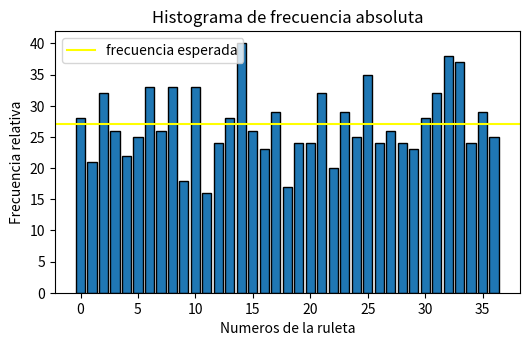
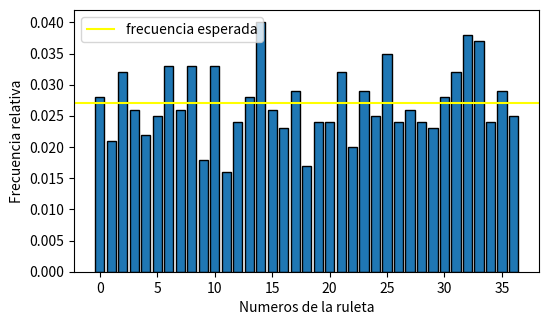
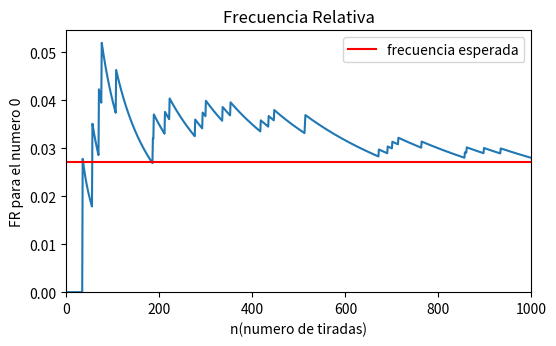
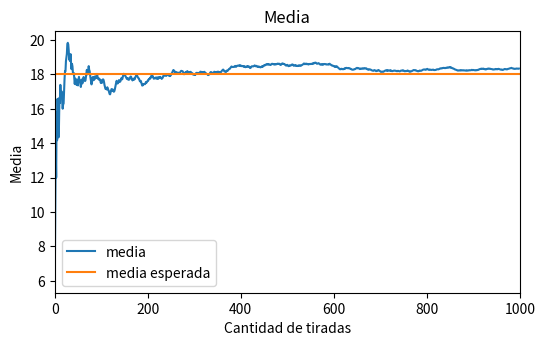
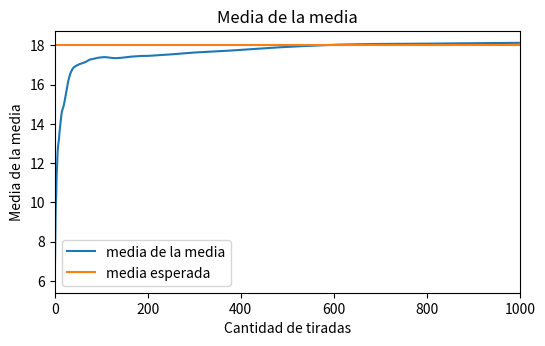
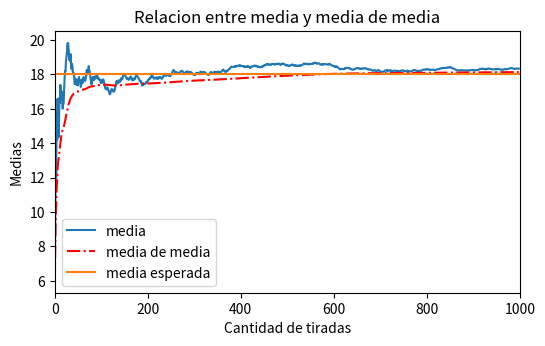
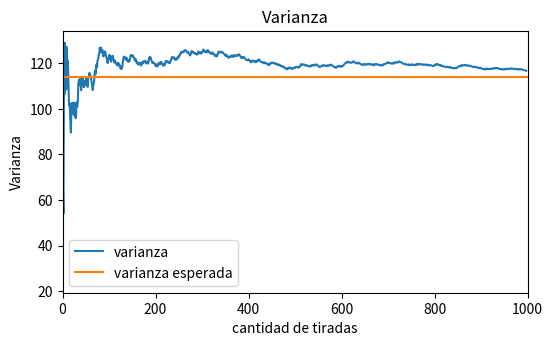
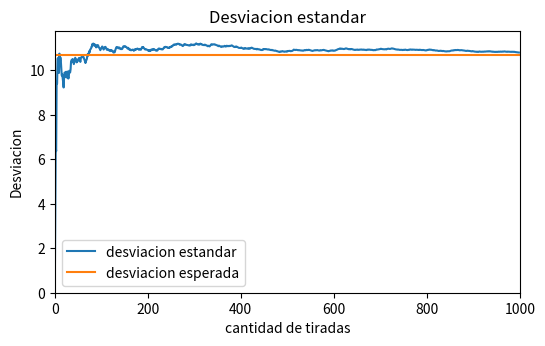

These charts were generated, in order, by the following Python code:
# Como ejercicio tenemos que hacer una ruleta y hacer las graficas
# 1- fr/n frecuencia relativa #cantidad de veces que SALIO el numero / cantidad total de muestras
# 2- vp/n valor promedio de las tiradas
# 3- vd/n valor del desvio       np.std(datos, 0) # Desviación típica de cada columna
# 4- vv/n valor de la varianza
import numpy as np
import matplotlib.pyplot as plt
import random as rn
import matplotlib.ticker as tick
import statistics as st
from random import randint, seed

# constantes que representan la ruleta
n_muestras = 1000
min_n = 0
max_n = 36
base = np.arange(37)
nro_elegido = 0

# listas para los datos almacenados
data = []
media = []
media_media = []
varianza = []
varianza_media = []
desviacion = []
f_relativas = []

# variables basadas en las constantes de la ruleta
fabs_esperada = n_muestras / len(base)
fr_esperada = 1 / len(base)
media_esperada = np.mean(base)
varianza_esperada = np.var(base)
desviacion_esperada = np.std(base)


def cambiar_y(x, pos):
    return x / len(data) * 1.0


def plot_frAbs(f, n):  # graficar histograma de frecuencias absolutas
    plt.figure(figsize=(6, 3.4))
    plt.bar(n, f, edgecolor='black')
    plt.axhline(y=fabs_esperada, color="yellow", label="frecuencia esperada")
    plt.xlabel('Numeros de la ruleta')
    plt.ylabel('Frecuencia relativa')
    plt.title("Histograma de frecuencia absoluta")
    plt.legend()
    plt.savefig('histograma de frecuencia absoluta', bbox_inches="tight")
    plt.show()


def plot_frRel(f, n):  # graficar histograma de frecuencias relativas
    fr = []
    for frec in f:
        fr.append(frec / n_muestras)
    plt.figure(figsize=(6, 3.4))
    plt.bar(n, fr, edgecolor='black')
    plt.axhline(y=fr_esperada, color="yellow", label="frecuencia esperada")
    plt.xlabel('Numeros de la ruleta')
    plt.ylabel('Frecuencia relativa')
    plt.legend()
    plt.savefig('histograma de frecuencia absoluta', bbox_inches="tight")
    plt.show()


def plot_1(m, mm, v, vm, des, fr):
    # Grafica FRelativa
    plt.figure(figsize=(6, 3.4))
    plt.title('Frecuencia Relativa')
    plt.plot(fr)
    plt.axhline(fr_esperada, color='red', label='frecuencia esperada')
    plt.legend(loc="upper right")
    plt.ylabel('FR para el numero ' + str(nro_elegido))
    plt.xlabel('n(numero de tiradas)')
    plt.xlim(xmin=0, xmax=n_muestras)
    plt.ylim(0)
    plt.savefig('frecuencia relativa', bbox_inches="tight")
    plt.show()

    # Grafica de media
    plt.figure(figsize=(6, 3.4))
    plt.xlabel('Cantidad de tiradas')
    plt.ylabel('Media')
    plt.title("Media")
    plt.plot(m, label="media")
    plt.plot([0, n_muestras], [media_esperada, media_esperada], label="media esperada")
    plt.legend()
    plt.xlim(xmin=0, xmax=n_muestras)
    plt.savefig('media', bbox_inches="tight")
    plt.show()

    # Grafica de media de media
    plt.figure(figsize=(6, 3.4))
    plt.xlabel('Cantidad de tiradas')
    plt.ylabel('Media de la media')
    plt.title("Media de la media")
    plt.plot(mm, label="media de la media")
    plt.plot([0, n_muestras], [media_esperada, media_esperada], label="media esperada")
    plt.legend()
    plt.xlim(xmin=0, xmax=n_muestras)
    plt.savefig('media de media', bbox_inches="tight")
    plt.show()

    # Grafica que relaciona media y media de media
    plt.figure(figsize=(6, 3.4))
    plt.plot(list(range(len(m))), m, label="media")
    plt.plot(list(range(len(mm))), mm, color='r', linestyle="-.", label="media de media")
    plt.plot([0, n_muestras], [media_esperada, media_esperada], label="media esperada")
    plt.xlabel('Cantidad de tiradas')
    plt.ylabel('Medias')
    plt.title("Relacion entre media y media de media")
    plt.legend()
    plt.xlim(xmin=0, xmax=n_muestras)
    plt.savefig('relacion entre media y media de medias', bbox_inches="tight")
    plt.show()

    # Grafica de la varianza
    plt.figure(figsize=(6, 3.4))
    plt.title('Varianza')
    plt.xlabel('cantidad de tiradas')
    plt.ylabel('Varianza')
    plt.plot(v, label="varianza")
    plt.plot([0, n_muestras], [varianza_esperada, varianza_esperada], label="varianza esperada")
    plt.legend()
    plt.xlim(xmin=0, xmax=n_muestras)
    plt.savefig('varianza', bbox_inches="tight")
    plt.show()

    # Grafica de la desviacion estandar
    plt.figure(figsize=(6, 3.4))
    plt.title('Desviacion estandar')
    plt.xlabel('cantidad de tiradas')
    plt.ylabel('Desviacion')
    plt.plot(des, label="desviacion estandar")
    plt.plot([0, n_muestras], [desviacion_esperada, desviacion_esperada], label="desviacion esperada")
    plt.legend()
    plt.xlim(xmin=0, xmax=n_muestras)
    plt.ylim(ymin=0)
    plt.savefig('desviacion estandar', bbox_inches="tight")
    plt.show()


def main():
    seed(801)
    count = 0
    for i in range(1, n_muestras):
        n = randint(min_n, max_n)
        if n == nro_elegido:
            count += 1
        f_relativas.append(count / i)
        data.append(n)
        media.append(np.mean(data))
        media_media.append(np.mean(media))
        desviacion.append(np.std(data))
        if i >= 2:
            varianza.append(st.variance(data))
            varianza_media.append(st.variance(media))
    frec = []
    nros = []
    for n in range(37):
        count = sum(map(lambda x: x == n, data))
        frec.append(count)
        nros.append(n)
    print(frec)
    print(nros)

    plot_frAbs(frec, nros)
    plot_frRel(frec, nros)
    plot_1(media, media_media, varianza, varianza_media, desviacion, f_relativas)


main()
